Run: headless pygame with SDL's dummy video driver; simulated clock (each Clock.tick advances the game by its frame time, no real sleeping); random seed 0; keys injected as events and as key.get_pressed() state; no mouse input.
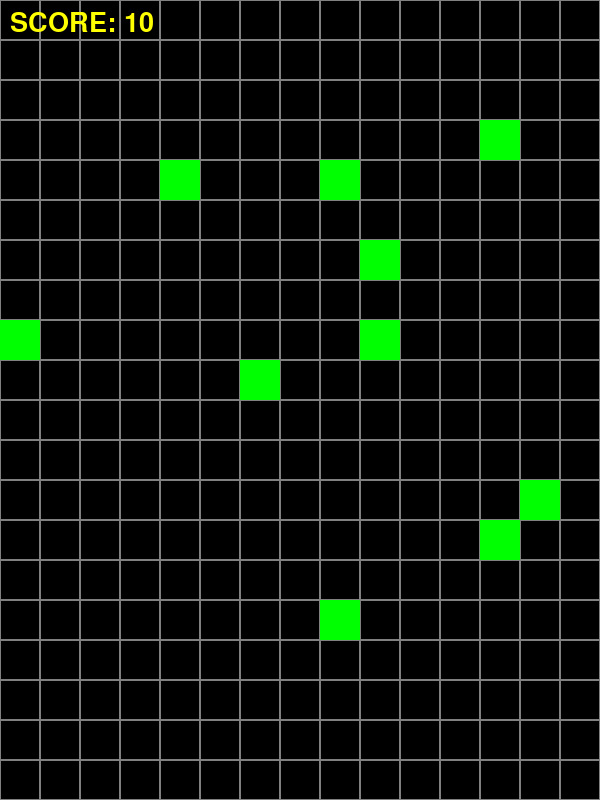
Frame 1 of 4 · flips 1–60 · no input
Frame 2 of 4 · flips 61–180 · tapped SPACE, RETURN · held RIGHT (→), D · screen unchanged from frame 1, image omitted
Frame 3 of 4 · flips 181–300 · held DOWN (↓), S · screen unchanged from frame 2, image omitted
Frame 4 of 4 · flips 301–420 · held LEFT (←), A, UP (↑), W · screen unchanged from frame 3, image omitted

The pygame program that drew these frames:

# psnake_05_eat.py
#
# 먹이 먹기
# 꼬리가 길어지기
# 먹이 추가하기

import pygame
import random

# 화면 초기화
pygame.init()
SCREEN_WIDTH = 600
SCREEN_HEIGHT = 800
SCREEN_SIZE = (SCREEN_WIDTH, SCREEN_HEIGHT)

screen = pygame.display.set_mode(SCREEN_SIZE)
pygame.display.set_caption("PYSNAKE")
clock = pygame.time.Clock()

# 변수 초기화
# 색상
BLACK = (0, 0, 0)
WHITE = (255, 255, 255)
GRAY = (128, 128, 128)
BLUE = (0, 0, 255)
GREEN = (0, 255, 0)
YELLOW = (255, 255, 0)
# 셀
CELL_SIZE = 40
COL_COUNT = SCREEN_WIDTH // CELL_SIZE
ROW_COUNT = SCREEN_HEIGHT // CELL_SIZE
# 이동방향
LEFT = 0
RIGHT = 1
UP = 2
DOWN = 3
direction = DOWN
# 점수
score = 0

# 글꼴 설정
score_font = pygame.font.SysFont("comicsans", 40)

# 뱀 좌표 리스트 만들기 (화면 중앙)
s_pos = (COL_COUNT // 2, ROW_COUNT // 2)
bodies = [s_pos]

# 먹이 생성 함수 add_food()
def add_food():
    while True:
        c_idx = random.randint(0, COL_COUNT - 1)
        r_idx = random.randint(0, ROW_COUNT - 1)
        f_pos = (c_idx, r_idx)
        if f_pos not in bodies or f_pos not in foods:
            foods.append(f_pos)
            break

# 먹이 10개 좌표 리스트 만들기
foods = []
for _ in range(10):
    add_food()

# 게임 루프
while True:
    # 키 입력 처리
    event = pygame.event.poll()
    if event.type == pygame.QUIT:
        break
    if event.type == pygame.KEYDOWN:
        if event.key == pygame.K_LEFT:
            direction = LEFT
        if event.key == pygame.K_RIGHT:
            direction = RIGHT
        if event.key == pygame.K_UP:
            direction = UP
        if event.key == pygame.K_DOWN:
            direction = DOWN

    # 뱀 머리 추출하고 다음 방향으로 이동
    head = bodies[0]
    c_idx = head[0]
    r_idx = head[1]
    if direction == LEFT:
        c_idx -= 1
    elif direction == RIGHT:
        c_idx += 1
    elif direction == UP:
        r_idx -= 1
    elif direction == DOWN:
        r_idx += 1
    head_pos = (c_idx, r_idx)
    bodies.insert(0, head_pos)

    # 먹이 충돌 체크
    if head_pos in foods:
        foods.remove(head_pos)
        add_food()
        score += 10
    else:
        # 꼬리 지우기
        bodies.pop()

    # 화면 초기화
    screen.fill(BLACK)

    # 격자 그리기
    for c_idx in range(COL_COUNT):
        for r_idx in range(ROW_COUNT):
            one_rect = (c_idx * CELL_SIZE, r_idx * CELL_SIZE,
                        CELL_SIZE, CELL_SIZE)
            pygame.draw.rect(screen, GRAY, one_rect, 1)

    # 먹이 그리기
    for food in foods:
        f_rect = (food[0] * CELL_SIZE, food[1] * CELL_SIZE,
                  CELL_SIZE, CELL_SIZE)
        pygame.draw.rect(screen, GREEN, f_rect)

    # 뱀 그리기
    for one in bodies:
        b_rect = (one[0] * CELL_SIZE, one[1] * CELL_SIZE,
                  CELL_SIZE, CELL_SIZE)
        pygame.draw.rect(screen, BLUE, b_rect)

    # 점수 출력
    score_img = score_font.render(f"SCORE: {score}", True, YELLOW)
    screen.blit(score_img, (10, 10))

    # 화면 업데이트
    pygame.display.update()
    clock.tick(5)

# 게임 종료
pygame.quit()
